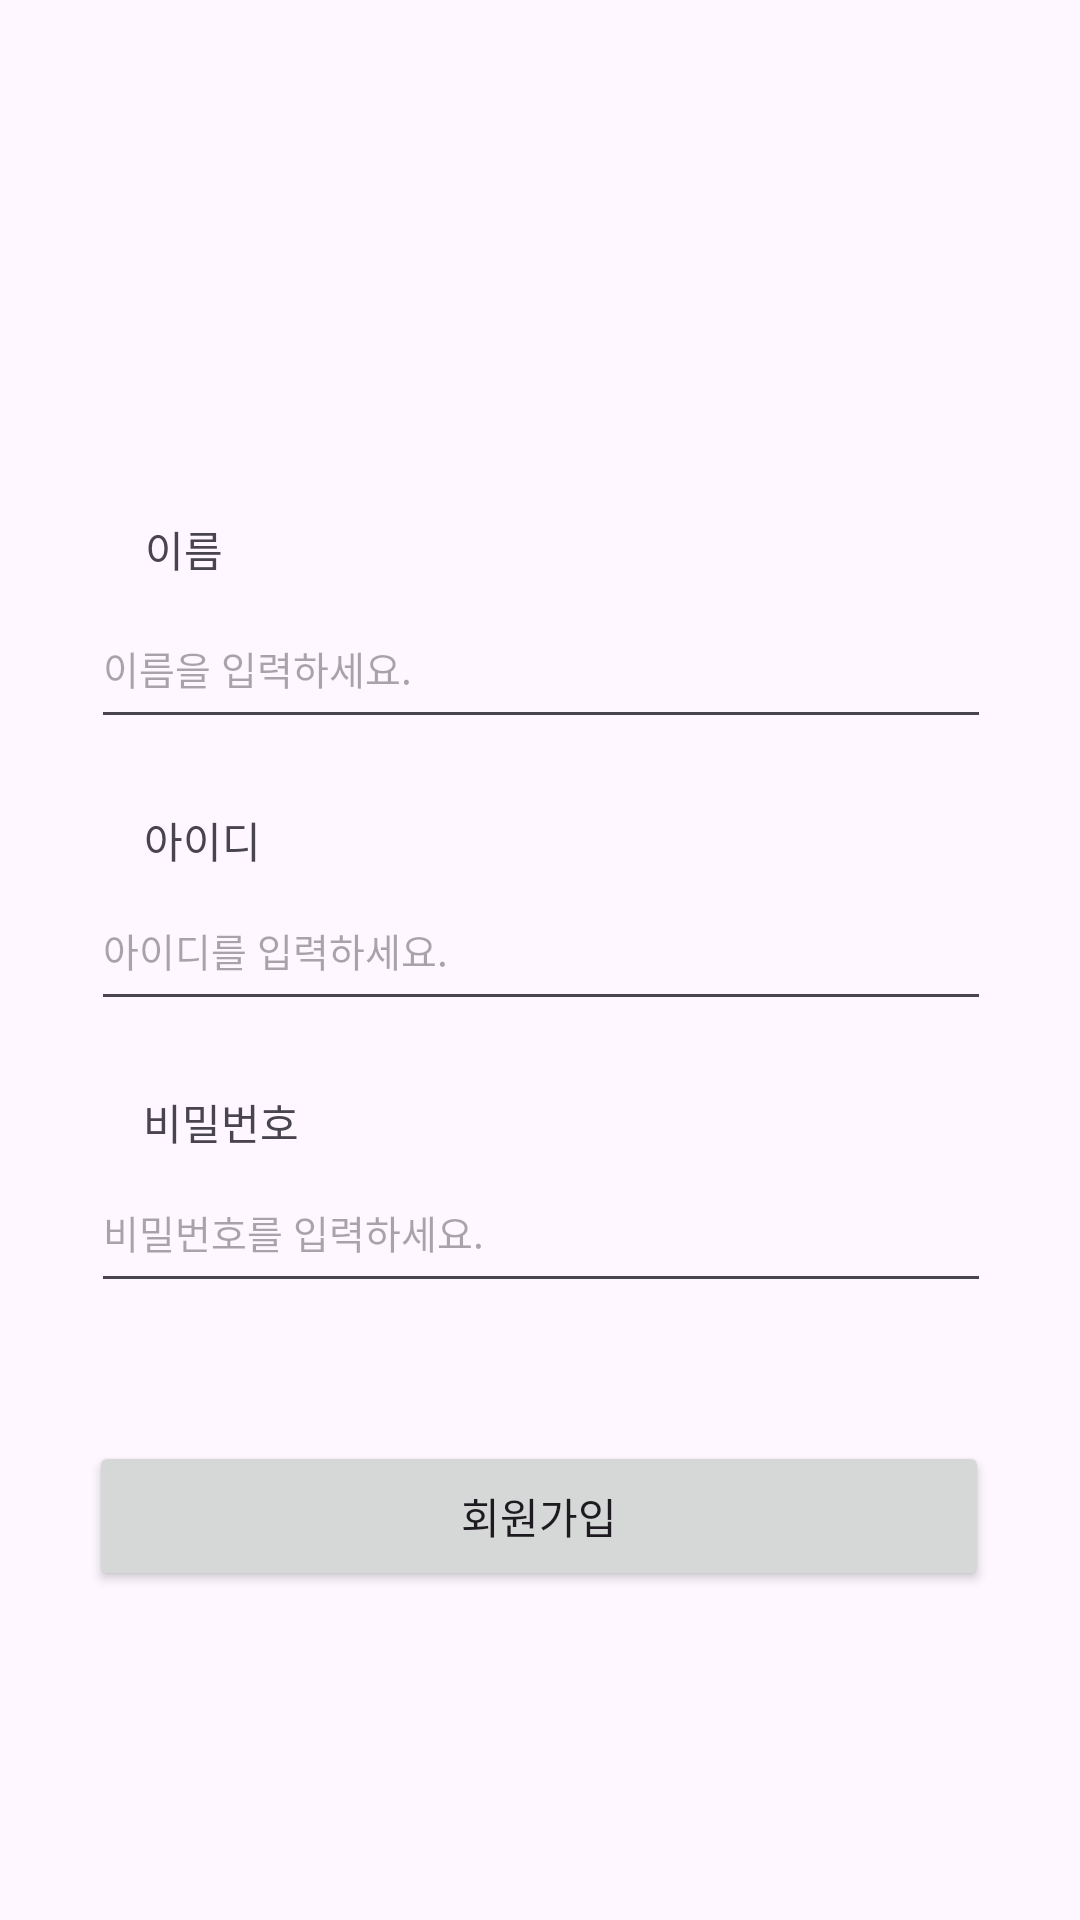

Reconstruct the res/layout file that produces this screen, plus the resources it refers to.
<!-- AndroidManifest.xml: application theme Theme.IntroduceSelf -->
<!-- res/layout/activity_signup.xml -->
<?xml version="1.0" encoding="utf-8"?>
<androidx.constraintlayout.widget.ConstraintLayout xmlns:android="http://schemas.android.com/apk/res/android"
    xmlns:app="http://schemas.android.com/apk/res-auto"
    xmlns:tools="http://schemas.android.com/tools"
    android:layout_width="match_parent"
    android:layout_height="match_parent"
    tools:context=".SignupActivity">

    <ImageView
        android:id="@+id/imageView2"
        android:layout_width="93dp"
        android:layout_height="91dp"
        app:layout_constraintBottom_toBottomOf="parent"
        app:layout_constraintEnd_toEndOf="parent"
        app:layout_constraintStart_toStartOf="parent"
        app:layout_constraintTop_toTopOf="parent"
        app:layout_constraintVertical_bias="0.09"
        tools:srcCompat="@tools:sample/avatars" />

    <TextView
        android:id="@+id/textView6"
        android:layout_width="wrap_content"
        android:layout_height="wrap_content"
        android:text="@string/pw"
        app:layout_constraintBottom_toTopOf="@+id/upPw"
        app:layout_constraintEnd_toEndOf="parent"
        app:layout_constraintHorizontal_bias="0.155"
        app:layout_constraintStart_toStartOf="parent"
        app:layout_constraintTop_toTopOf="parent"
        app:layout_constraintVertical_bias="1.0" />

    <TextView
        android:id="@+id/textView5"
        android:layout_width="wrap_content"
        android:layout_height="wrap_content"
        android:text="@string/id"
        app:layout_constraintBottom_toTopOf="@+id/upId"
        app:layout_constraintEnd_toEndOf="parent"
        app:layout_constraintHorizontal_bias="0.15"
        app:layout_constraintStart_toStartOf="parent"
        app:layout_constraintTop_toTopOf="parent"
        app:layout_constraintVertical_bias="1.0" />

    <Button
        android:id="@+id/SignInBtn"
        android:layout_width="300dp"
        android:layout_height="50dp"
        android:layout_marginTop="20dp"
        android:text="@string/signup"
        app:layout_constraintBottom_toBottomOf="parent"
        app:layout_constraintEnd_toEndOf="parent"
        app:layout_constraintHorizontal_bias="0.495"
        app:layout_constraintStart_toStartOf="parent"
        app:layout_constraintTop_toBottomOf="@+id/upPw"
        app:layout_constraintVertical_bias="0.192" />

    <TextView
        android:id="@+id/textView4"
        android:layout_width="wrap_content"
        android:layout_height="wrap_content"
        android:text="@string/name"
        app:layout_constraintBottom_toTopOf="@+id/upName"
        app:layout_constraintEnd_toEndOf="parent"
        app:layout_constraintHorizontal_bias="0.145"
        app:layout_constraintStart_toStartOf="parent"
        app:layout_constraintTop_toTopOf="parent"
        app:layout_constraintVertical_bias="0.983" />

    <EditText
        android:id="@+id/upId"
        android:layout_width="300dp"
        android:layout_height="50dp"
        android:layout_marginTop="44dp"
        android:ems="10"
        android:hint="@string/id_input"
        android:inputType="text"
        android:textSize="13sp"
        app:layout_constraintEnd_toEndOf="parent"
        app:layout_constraintHorizontal_bias="0.504"
        app:layout_constraintStart_toStartOf="parent"
        app:layout_constraintTop_toBottomOf="@+id/upName" />

    <EditText
        android:id="@+id/upPw"
        android:layout_width="300dp"
        android:layout_height="50dp"
        android:layout_marginTop="44dp"
        android:ems="10"
        android:hint="@string/pw_input"
        android:inputType="textPassword"
        android:textSize="13sp"
        app:layout_constraintEnd_toEndOf="parent"
        app:layout_constraintHorizontal_bias="0.504"
        app:layout_constraintStart_toStartOf="parent"
        app:layout_constraintTop_toBottomOf="@+id/upId" />

    <EditText
        android:id="@+id/upName"
        android:layout_width="300dp"
        android:layout_height="50dp"
        android:layout_marginTop="56dp"
        android:ems="10"
        android:hint="@string/name_input"
        android:inputType="text"
        android:textSize="13sp"
        app:layout_constraintEnd_toEndOf="parent"
        app:layout_constraintHorizontal_bias="0.504"
        app:layout_constraintStart_toStartOf="parent"
        app:layout_constraintTop_toBottomOf="@+id/imageView2" />

</androidx.constraintlayout.widget.ConstraintLayout>
<!-- resources referenced by this layout -->
<resources>
  <string name="id">아이디</string>
  <string name="id_input">아이디를 입력하세요.</string>
  <string name="name">이름</string>
  <string name="name_input">이름을 입력하세요.</string>
  <string name="pw">비밀번호</string>
  <string name="pw_input">비밀번호를 입력하세요.</string>
  <string name="signup">회원가입</string>
  <style name="Theme.IntroduceSelf" parent="Base.Theme.IntroduceSelf" />
  <style name="Base.Theme.IntroduceSelf" parent="Theme.Material3.DayNight.NoActionBar">
          
          
      </style>
</resources>
